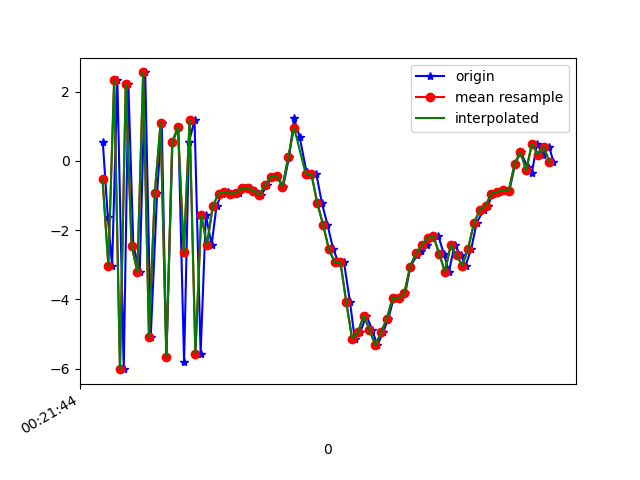

Source data for this figure (header and first rows):
1617668504321, 364140949583601, 0.53360224, 0.0039896965, -6.8790975
1617668504338, 364140968814371, -1.608, -0.3175, 9.181
1617668504353, 364140988045141, -3.025, -0.6862, -8.856
1617668504371, 364141007275911, 2.342, 0.485, 7.706
1617668504393, 364141026506681, -6.019, -1.106, -2.165
1617668504409, 364141045737451, 2.227, 0.5386, -2.957
1617668504426, 364141064968221, -2.445, -0.3737, 8.53
1617668504448, 364141084198991, -3.208, -0.4869, -8.498
1617668504467, 364141103429761, 2.557, 0.9132, 5.28
1617668504486, 364141122660531, -5.097, -0.6336, 3.16
1617668504508, 364141141891301, -0.9317, 0.01652, -7.629
1617668504524, 364141161122071, 1.096, 0.6766, 8.427
1617668504540, 364141180352841, -5.66, -0.7161, -0.2031
1617668504561, 364141199583611, 0.5406, 0.4744, -6.549
1617668504581, 364141218814381, 0.9719, 0.7174, 8.993
1617668504601, 364141238045151, -5.817, -0.6448, -1.779
1617668504618, 364141257275921, 0.5478, 0.5478, -5.859
1617668504637, 364141276506691, 1.176, 0.713, 8.857
1617668504658, 364141295737461, -5.567, -0.5177, -1.351
1617668504676, 364141314968231, -1.573, 0.2133, -6.258
1617668504696, 364141334199001, -2.417, -0.3153, -1.776
1617668504713, 364141353429771, -1.296, 0.364, 0.0681
1617668504731, 364141372660541, -0.9525, 0.2651, 0.374
1617668504752, 364141391891311, -0.89, 0.3908, 0.5195
1617668504772, 364141411122081, -0.9448, 0.4331, 0.4545
1617668504791, 364141430352851, -0.9288, 0.4157, 0.4012
1617668504810, 364141449583621, -0.7886, 0.3471, 0.4662
1617668504828, 364141468814391, -0.7969, 0.2635, 0.584
1617668504847, 364141488045161, -0.8559, 0.4147, 0.5641
1617668504867, 364141507275931, -0.9936, 0.432, 0.6241
1617668504887, 364141526506701, -0.7007, 0.3485, 0.7135
1617668504904, 364141545871984, -0.4575, 0.1235, 1.249
1617668504922, 364141565102754, -0.4268, 0.00342, 2.201
1617668504942, 364141584333524, -0.7515, -0.03949, 2.973
1617668504963, 364141603564294, 0.1135, 0.1182, 3.803
1617668504980, 364141622795064, 1.228, -0.2347, 5.88
1617668504999, 364141642025834, 0.7016, -0.6531, 7.916
1617668505023, 364141661256604, -0.321, -0.7406, 8.116
1617668505036, 364141680487374, -0.4134, -0.8608, 7.493
1617668505057, 364141699718144, -0.3831, -1.36, 7.757
1617668505076, 364141718948914, -1.222, -2.095, 8.594
1617668505095, 364141738179684, -1.841, -2.129, 7.88
1617668505115, 364141757410454, -2.551, -2.103, 6.259
1617668505133, 364141776641224, -2.93, -2.297, 4.369
1617668505152, 364141795871994, -2.93, -1.885, 3.398
1617668505173, 364141815102764, -4.087, -2.123, 2.126
1617668505189, 364141834333534, -5.135, -1.56, -0.7915
1617668505208, 364141853564304, -4.958, -1.035, -2.578
1617668505229, 364141872795074, -4.469, -0.6177, -2.908
1617668505249, 364141892025844, -4.876, -0.3954, -3.192
1617668505267, 364141911256614, -5.327, -0.119, -4.367
1617668505287, 364141930487384, -4.95, 0.3606, -5.433
1617668505305, 364141949718154, -4.556, 0.4763, -5.858
1617668505324, 364141968948924, -3.95, 0.6843, -5.674
1617668505341, 364141988179694, -3.971, 0.6298, -5.716
1617668505363, 364142007410464, -3.829, 0.8799, -6.027
1617668505381, 364142026641234, -3.054, 1.221, -6.038
1617668505403, 364142045872004, -2.731, 0.9661, -5.745
1617668505419, 364142065102774, -2.616, 0.9868, -5.437
1617668505437, 364142084333544, -2.444, 1.185, -5.093
1617668505457, 364142103564314, -2.23, 1.706, -5.166
... 22 more rows
